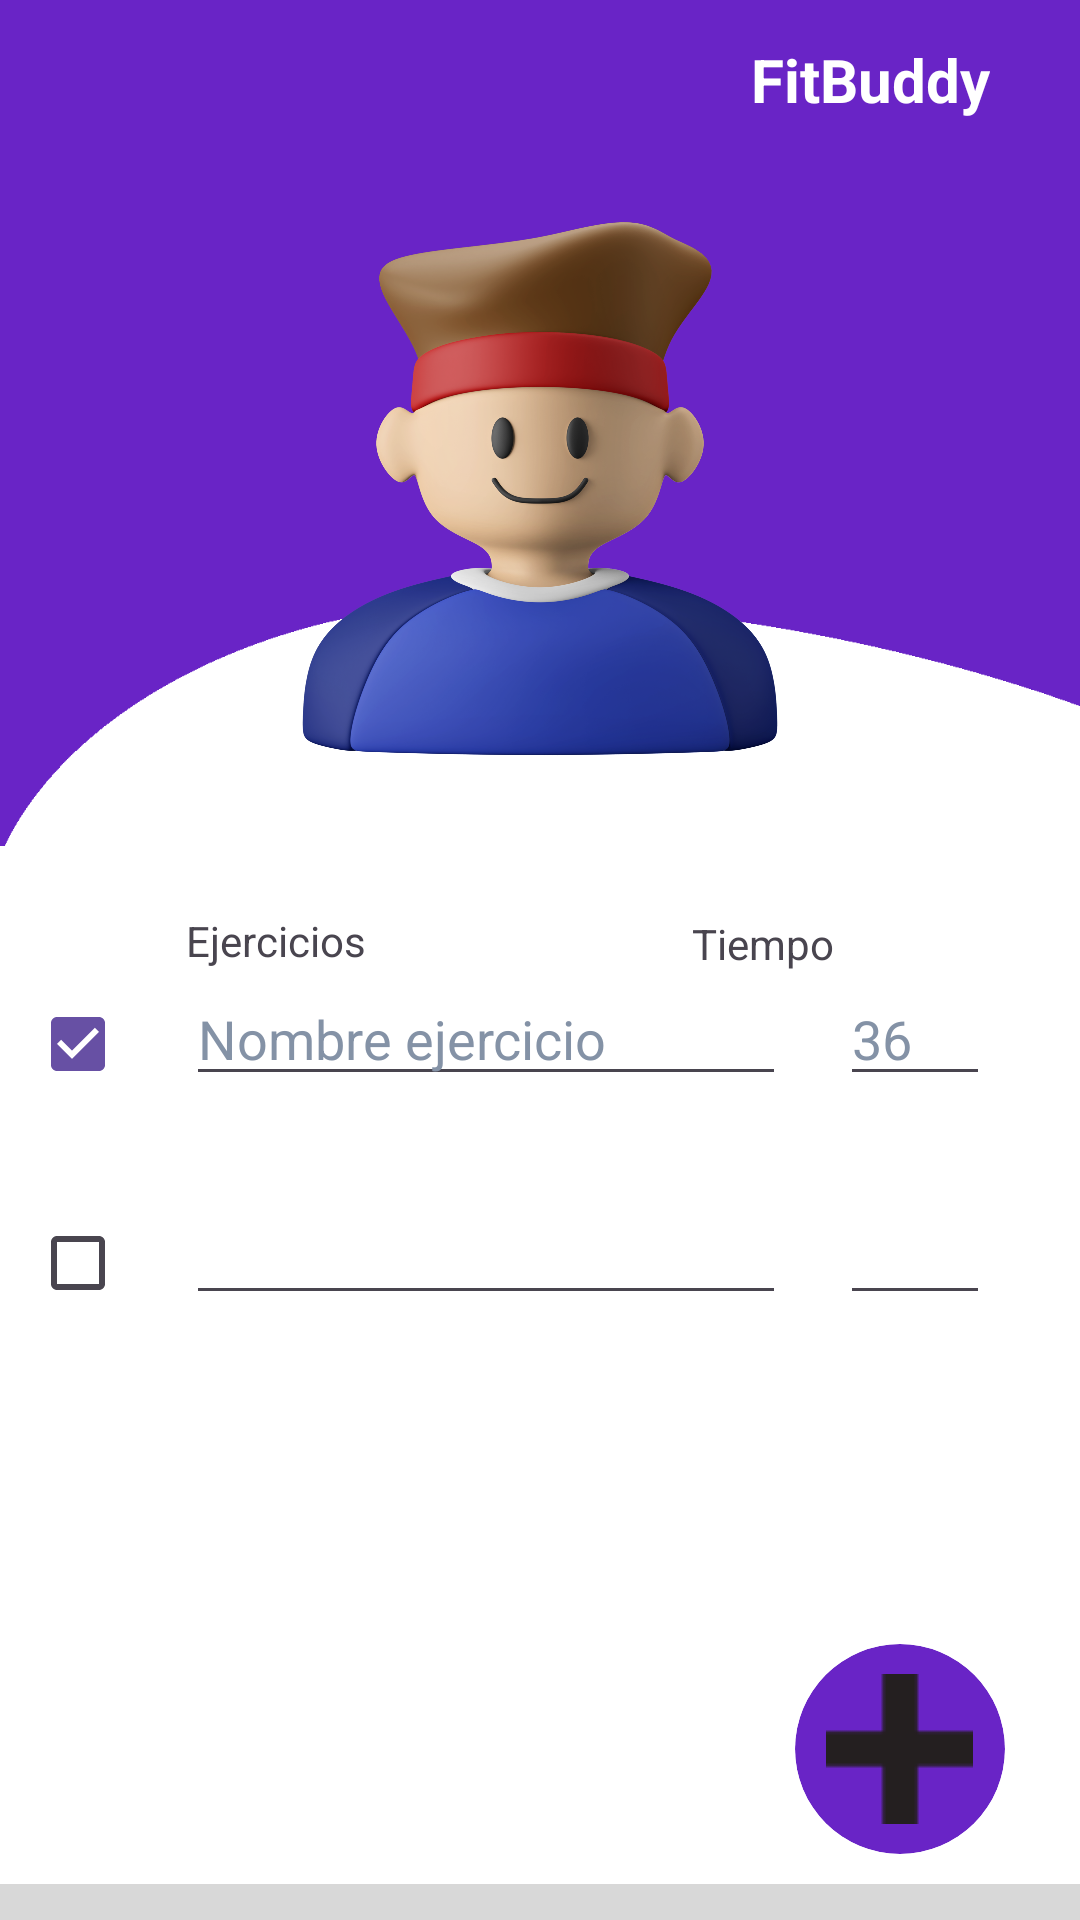

This screen was rendered from an Android layout file. Write that file and the resources it references.
<!-- AndroidManifest.xml: application theme Theme.FitBuddyApp -->
<!-- res/layout/content_formulario_ejercicios_opciones.xml -->
<?xml version="1.0" encoding="utf-8"?>
<LinearLayout xmlns:android="http://schemas.android.com/apk/res/android"
    xmlns:app="http://schemas.android.com/apk/res-auto"
    xmlns:tools="http://schemas.android.com/tools"
    android:layout_width="match_parent"
    android:layout_height="match_parent"
    tools:context=".pantallaPrincipal"
    android:orientation="vertical">

    
    <LinearLayout
        android:layout_width="match_parent"
        android:layout_height="wrap_content"
        android:background="@color/fondoMorado"
        android:orientation="vertical">

        
        <RelativeLayout
            android:layout_width="match_parent"
            android:layout_height="wrap_content"
            android:paddingHorizontal="10dp">

            <ImageButton
                android:id="@+id/volver_atras"
                android:layout_width="wrap_content"
                android:layout_height="28dp"
                android:layout_alignParentStart="true"
                android:layout_alignParentTop="true"
                android:layout_gravity="left"
                android:layout_marginTop="12dp"
                android:background="@android:color/transparent"
                android:src="@drawable/btn_volver_atras"></ImageButton>

            <TextView
                android:layout_width="wrap_content"
                android:layout_height="wrap_content"
                android:layout_alignTop="@id/volver_atras"
                android:layout_alignParentEnd="true"
                android:layout_marginTop="1dp"
                android:layout_marginEnd="20dp"
                android:layout_marginRight="10dp"
                android:text="FitBuddy"
                android:textColor="@color/letraBlanca"
                android:textSize="20sp"
                android:textStyle="bold" />
        </RelativeLayout>

        
        <FrameLayout
            android:layout_width="match_parent"
            android:layout_height="wrap_content">

            <ImageView
                android:layout_width="435dp"
                android:layout_height="92dp"
                android:layout_gravity="bottom"
                android:rotation="180"
                android:src="@drawable/imagen_curva2"
                android:visibility="visible" />
            <ImageView
                android:layout_width="212dp"
                android:layout_height="242dp"
                android:layout_gravity="center"
                android:src="@drawable/avatar_hombre" />
        </FrameLayout>
    </LinearLayout>

    

    <LinearLayout
        android:layout_width="match_parent"
        android:layout_height="346dp"
        android:background="@color/fondoBlanco"
        android:orientation="vertical"
        android:padding="10dp">

        <RelativeLayout
            android:layout_width="match_parent"
            android:layout_height="wrap_content"
            android:paddingHorizontal="52dp">

            <TextView
                android:id="@+id/id_ejercicios"
                android:layout_width="wrap_content"
                android:layout_height="wrap_content"
                android:layout_alignParentStart="true"
                android:layout_alignParentTop="true"
                android:layout_gravity="left"
                android:layout_marginTop="12dp"
                android:src="@drawable/btn_volver_atras"
                android:text="Ejercicios"></TextView>

            <TextView
                android:layout_width="wrap_content"
                android:layout_height="wrap_content"
                android:layout_alignTop="@id/id_ejercicios"
                android:layout_alignParentEnd="true"
                android:layout_marginTop="1dp"
                android:layout_marginEnd="20dp"
                android:layout_marginRight="10dp"
                android:text="Tiempo" />
        </RelativeLayout>

        <RelativeLayout
            android:layout_width="match_parent"
            android:layout_height="wrap_content"
            android:layout_marginBottom="25dp">

            <CheckBox
                android:id="@+id/checkbox1"
                android:layout_width="wrap_content"
                android:layout_height="wrap_content"
                android:textColor="@color/letraGris"
                android:checked="true"></CheckBox>

            <EditText
                android:id="@+id/edt_nombre_ejercicio"
                android:text="Nombre ejercicio"
                android:textColor="@color/letraGris"
                android:layout_width="200dp"
                android:layout_height="wrap_content"
                android:layout_alignParentTop="true"
                android:layout_marginHorizontal="4dp"
                android:layout_toEndOf="@+id/checkbox1"
                android:layout_toRightOf="@+id/checkbox1"
                ></EditText>

            <EditText
                android:layout_width="50dp"
                android:layout_height="wrap_content"
                android:text="36"
                android:textColor="@color/letraGris"
                android:layout_alignParentTop="true"
                android:layout_marginHorizontal="14dp"
                android:layout_toEndOf="@+id/edt_nombre_ejercicio"
                android:layout_toRightOf="@+id/edt_nombre_ejercicio"
                ></EditText>
        </RelativeLayout>

        <RelativeLayout
            android:layout_width="match_parent"
            android:layout_height="wrap_content">

            <CheckBox
                android:id="@+id/checkbox2"
                android:layout_width="wrap_content"
                android:layout_height="wrap_content"
                android:textColor="@color/letraGris"></CheckBox>

            <EditText
                android:id="@+id/edt_nombre_ejercicio2"
                android:layout_width="200dp"
                android:layout_height="wrap_content"
                android:layout_alignParentTop="true"
                android:layout_marginHorizontal="4dp"
                android:layout_toEndOf="@+id/checkbox2"
                android:layout_toRightOf="@+id/checkbox2"
                android:text=""></EditText>

            <EditText
                android:layout_width="50dp"
                android:layout_height="wrap_content"
                android:layout_alignParentTop="true"
                android:layout_marginHorizontal="14dp"
                android:layout_toEndOf="@+id/edt_nombre_ejercicio2"
                android:layout_toRightOf="@+id/edt_nombre_ejercicio2"
                android:text=""
                ></EditText>
        </RelativeLayout>
        
        <Space
            android:layout_width="match_parent"
            android:layout_height="0dp"
            android:layout_weight="1" />
        
        <androidx.cardview.widget.CardView
            android:layout_width="70dp"
            android:layout_height="70dp"
            android:layout_gravity="end|bottom"
            android:layout_marginEnd="15dp"
            android:layout_alignParentBottom="true"
            android:layout_alignParentEnd="true"
            app:cardBackgroundColor="@color/fondoMorado"
            app:cardCornerRadius="50dp"
            app:cardElevation="0dp">

            <ImageButton
                android:id="@+id/btn_comenzar"
                android:layout_width="49dp"
                android:layout_height="50dp"
                android:layout_gravity="center"
                android:background="@android:color/transparent"
                android:src="@drawable/btn_agregar" />
        </androidx.cardview.widget.CardView>
    </LinearLayout>

    <RelativeLayout
        android:layout_width="match_parent"
        android:layout_height="match_parent"
        android:layout_alignParentBottom="true"
        android:background="@color/fondoGris"
        android:orientation="vertical"
        android:padding="15dp">

        <LinearLayout
            android:layout_width="wrap_content"
            android:layout_height="match_parent"
            android:orientation="horizontal"
            android:layout_centerHorizontal="true">

            <LinearLayout
                android:layout_width="wrap_content"
                android:layout_height="wrap_content"
                android:orientation="vertical"
                android:layout_centerHorizontal="true"
                android:layout_marginHorizontal="25dp">

                <ImageView
                    android:layout_width="50dp"
                    android:layout_height="50dp"
                    android:src="@drawable/btn_actualizar" />

                <TextView
                    android:layout_width="wrap_content"
                    android:layout_height="wrap_content"
                    android:text="Actualizar" />
            </LinearLayout>

            <LinearLayout
                android:layout_width="wrap_content"
                android:layout_height="wrap_content"
                android:orientation="vertical"
                android:layout_centerHorizontal="true"
                android:layout_marginHorizontal="25dp">

                <ImageView
                    android:layout_width="50dp"
                    android:layout_height="50dp"
                    android:src="@drawable/btn_eliminar" />

                <TextView
                    android:layout_width="wrap_content"
                    android:layout_height="wrap_content"
                    android:text="Eliminar" />
            </LinearLayout>
        </LinearLayout>
    </RelativeLayout>
</LinearLayout>
<!-- resources referenced by this layout -->
<resources>
  <color name="fondoBlanco">#FFFFFFFF</color>
  <color name="fondoGris">#D8D8D8</color>
  <color name="fondoMorado">#6924C6</color>
  <color name="letraBlanca">#FFFFFF</color>
  <color name="letraGris">#8492A6</color>
  <!-- drawable avatar_hombre: png bitmap (drawable, 971709 bytes) -->
  <!-- drawable btn_actualizar: png bitmap (drawable, 1379 bytes) -->
  <!-- drawable btn_agregar: png bitmap (drawable, 287 bytes) -->
  <!-- drawable imagen_curva2: png bitmap (drawable, 5858 bytes) -->
  <style name="Theme.FitBuddyApp" parent="Base.Theme.FitBuddyApp" />
  <style name="Base.Theme.FitBuddyApp" parent="Theme.Material3.DayNight.NoActionBar">
          
          
      </style>
</resources>
